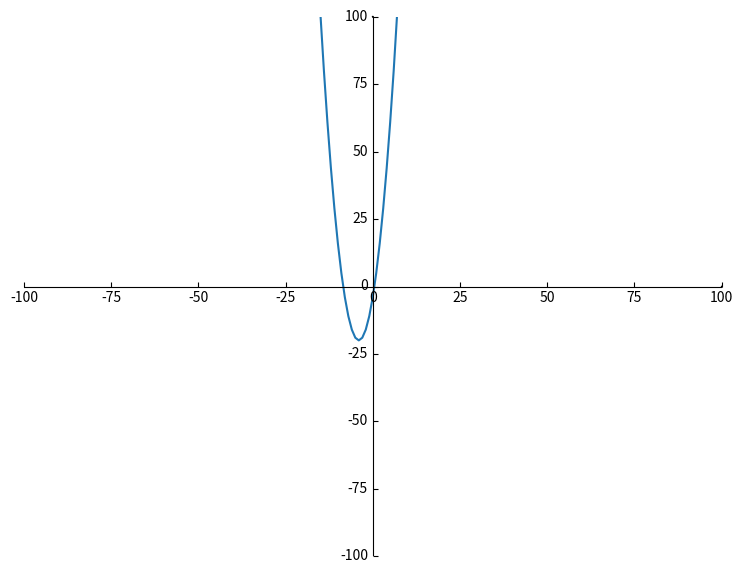

The script that saved this image:
import matplotlib.pyplot as plt
import numpy as np
from mpl_toolkits.axisartist import SubplotZero


class Axes():

    def __init__(self, xlim=(-5, 5), ylim=(-5, 5), figsize=(12, 5)):
        self.xlim = xlim
        self.ylim = ylim
        self.figsize = figsize
        self.__scale_arrows__()

    def __drawArrow__(self, x, y, dx, dy, width, length):
        plt.arrow(
            x, y, dx, dy,
            color='k',
            clip_on=False,
            head_width=self.head_width,
            head_length=self.head_length
        )

    def __scale_arrows__(self):
        xrange = self.xlim[1] - self.xlim[0]
        yrange = self.ylim[1] - self.ylim[0]

        self.head_width = min(xrange / 30, 0.25)
        self.head_length = min(yrange / 30, 0.3)

    def __drawAxis__(self):

        ax = SubplotZero(self.fig, 1, 1, 1)
        self.fig.add_subplot(ax)

        for axis in ["xzero", "yzero"]:
            ax.axis[axis].set_visible(True)
        for n in ["left", "right", "bottom", "top"]:
            ax.axis[n].set_visible(False)

        plt.xlim(self.xlim)
        plt.ylim(self.ylim)

        self.__drawArrow__(self.xlim[1], 0, 0.01, 0, 0.3, 0.2)  # x-axis arrow
        self.__drawArrow__(0, self.ylim[1], 0, 0.01, 0.2, 0.3)  # y-axis arrow

    def draw(self):
        self.fig = plt.figure(figsize=self.figsize)
        self.__drawAxis__()


axes = Axes(xlim=(-100, 100), ylim=(-100, 100), figsize=(9, 7))
axes.draw()
x = np.arange(-100, 101, 1)
y = x ** 2 + 8 * x - 4

plt.plot(x, y)
plt.show()
